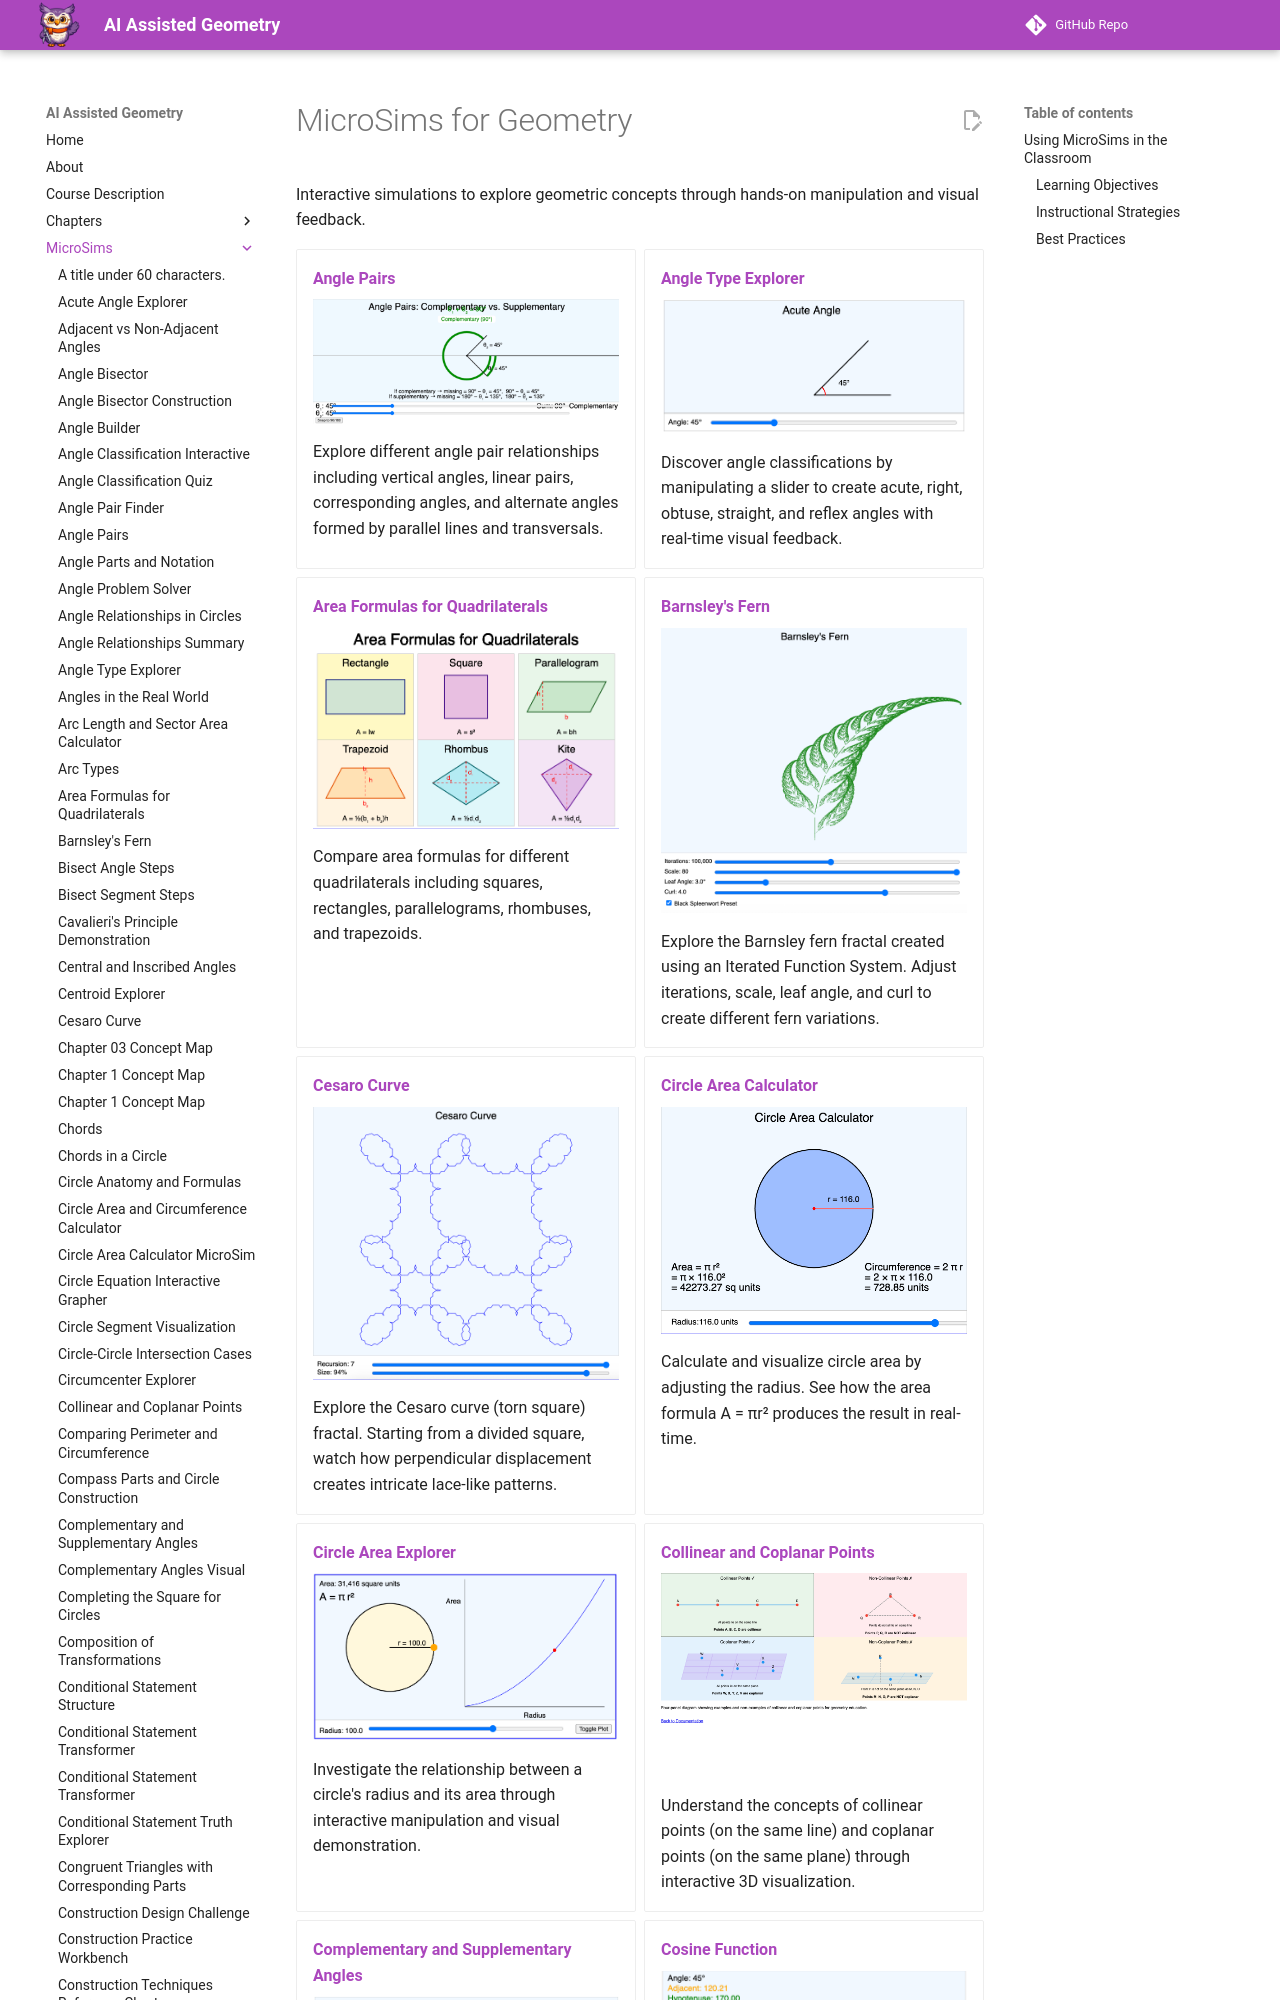

repository: dmccreary/geometry-course · page: sims/index.html · generator: mkdocs

# MicroSims for Geometry

Interactive simulations to explore geometric concepts through hands-on manipulation and visual feedback.

<div class="grid cards" markdown>

- **[Angle Pairs](./angle-pairs/index.md)**

    ![Angle Pairs](./angle-pairs/angle-pairs.png)

    Explore different angle pair relationships including vertical angles, linear pairs, corresponding angles, and alternate angles formed by parallel lines and transversals.

- **[Angle Type Explorer](./angle-type-explorer/index.md)**

    ![Angle Type Explorer](./angle-type-explorer/angle-explorer.png)

    Discover angle classifications by manipulating a slider to create acute, right, obtuse, straight, and reflex angles with real-time visual feedback.

- **[Area Formulas for Quadrilaterals](./area-formulas-quadrilaterals/index.md)**


    ![Area Formulas for Quadrilaterals](./area-formulas-quadrilaterals/area-formulas-quadrilaterals.png)

    Compare area formulas for different quadrilaterals including squares, rectangles, parallelograms, rhombuses, and trapezoids.

- **[Barnsley's Fern](./barnsleys-fern/index.md)**


    ![Barnsley's Fern](./barnsleys-fern/barnsleys-fern.png)

    Explore the Barnsley fern fractal created using an Iterated Function System. Adjust iterations, scale, leaf angle, and curl to create different fern variations.

- **[Cesaro Curve](./cesaro-curve/index.md)**


    ![Cesaro Curve](./cesaro-curve/cesaro-curve.png)

    Explore the Cesaro curve (torn square) fractal. Starting from a divided square, watch how perpendicular displacement creates intricate lace-like patterns.

- **[Circle Area Calculator](./circle-area-calculator/index.md)**


    ![Circle Area Calculator](./circle-area-calculator/circle-area-calculator.png)

    Calculate and visualize circle area by adjusting the radius. See how the area formula A = πr² produces the result in real-time.

- **[Circle Area Explorer](./circle-area-explorer/index.md)**


    ![Circle Area Explorer](./circle-area-explorer/circle-area-explorer.png)

    Investigate the relationship between a circle's radius and its area through interactive manipulation and visual demonstration.

- **[Collinear and Coplanar Points](./collinear-coplanar-points/index.md)**


    ![Collinear and Coplanar Points](./collinear-coplanar-points/collinear-coplanar-points.png)
